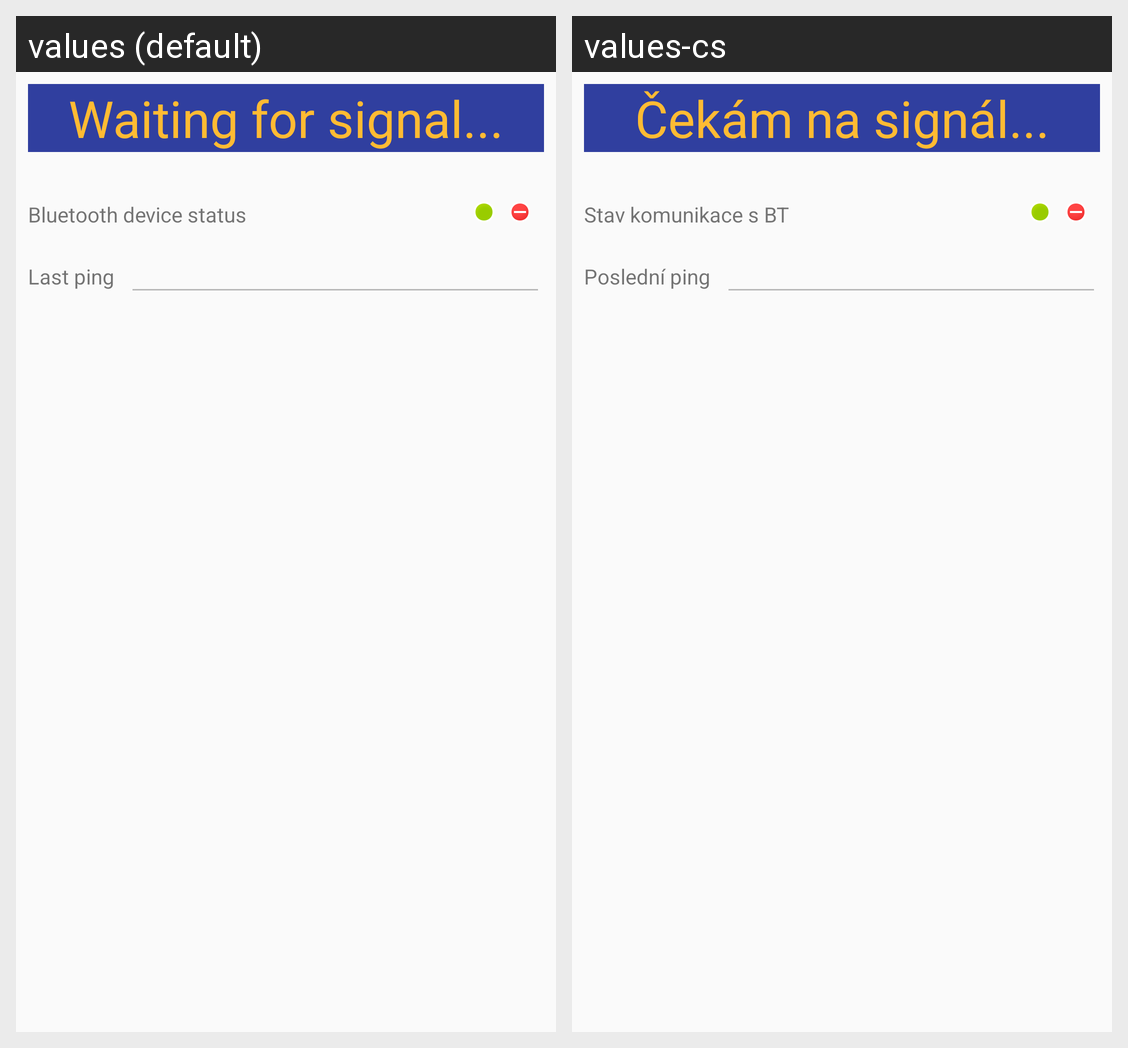

The same Android screen rendered under two of its app's locales, left to right. List the strings drawn on it with the default value and each locale's translation.
Android screen res/layout/activity_main.xml rendered under 2 locales, left to right: values (default), values-cs. Device: Nexus 5 (rendered at 1080×1920; each locale shown at half size, 540×960, under a caption strip naming it); theme AppTheme.
Strings drawn on this screen, with the default value and each locale's value (text and hints the layout hard-codes, and strings that could not be matched under every locale, appear in the picture but are not listed):

msg_waiting_for_signal
  values: Waiting for signal...
  values-cs: Čekám na signál...

lbl_bluetooth_device_status
  values: Bluetooth device status
  values-cs: Stav komunikace s BT

lbl_last_ping
  values: Last ping
  values-cs: Poslední ping
